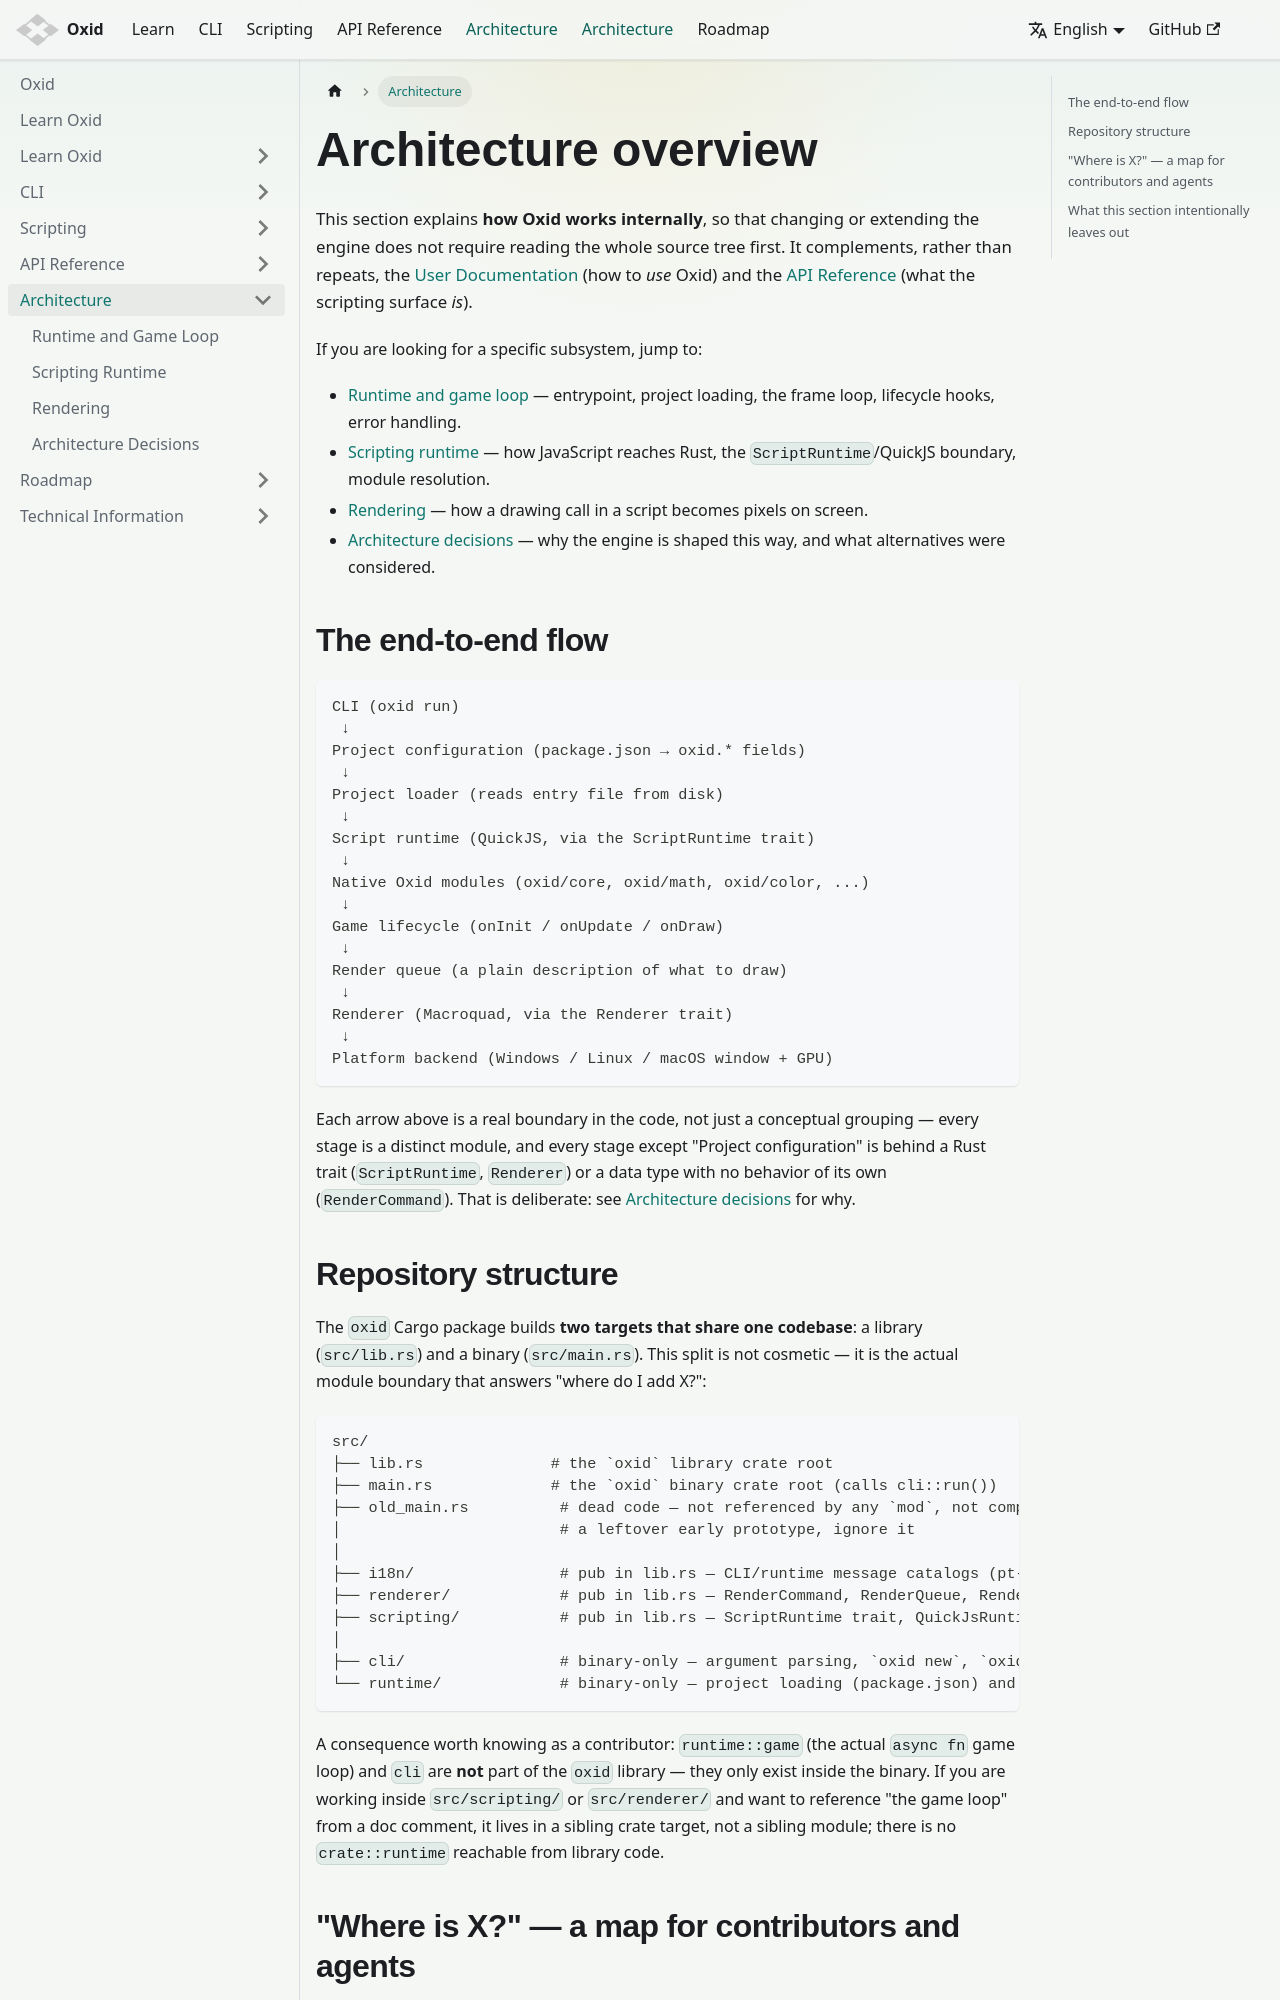

repository: EuJanderGois/oxid · page: architecture/index.html · generator: docusaurus

---
title: Architecture Overview
slug: /architecture
---

# Architecture overview

This section explains **how Oxid works internally**, so that changing or extending the engine does not require reading the whole source tree first. It complements, rather than repeats, the [User Documentation](/intro) (how to *use* Oxid) and the [API Reference](/api) (what the scripting surface *is*).

If you are looking for a specific subsystem, jump to:

- [Runtime and game loop](/architecture/runtime) — entrypoint, project loading, the frame loop, lifecycle hooks, error handling.
- [Scripting runtime](/architecture/scripting-runtime) — how JavaScript reaches Rust, the `ScriptRuntime`/QuickJS boundary, module resolution.
- [Rendering](/architecture/rendering) — how a drawing call in a script becomes pixels on screen.
- [Architecture decisions](/architecture/decisions) — why the engine is shaped this way, and what alternatives were considered.

## The end-to-end flow

```text
CLI (oxid run)
 ↓
Project configuration (package.json → oxid.* fields)
 ↓
Project loader (reads entry file from disk)
 ↓
Script runtime (QuickJS, via the ScriptRuntime trait)
 ↓
Native Oxid modules (oxid/core, oxid/math, oxid/color, ...)
 ↓
Game lifecycle (onInit / onUpdate / onDraw)
 ↓
Render queue (a plain description of what to draw)
 ↓
Renderer (Macroquad, via the Renderer trait)
 ↓
Platform backend (Windows / Linux / macOS window + GPU)
```

Each arrow above is a real boundary in the code, not just a conceptual grouping — every stage is a distinct module, and every stage except "Project configuration" is behind a Rust trait (`ScriptRuntime`, `Renderer`) or a data type with no behavior of its own (`RenderCommand`). That is deliberate: see [Architecture decisions](/architecture/decisions) for why.
